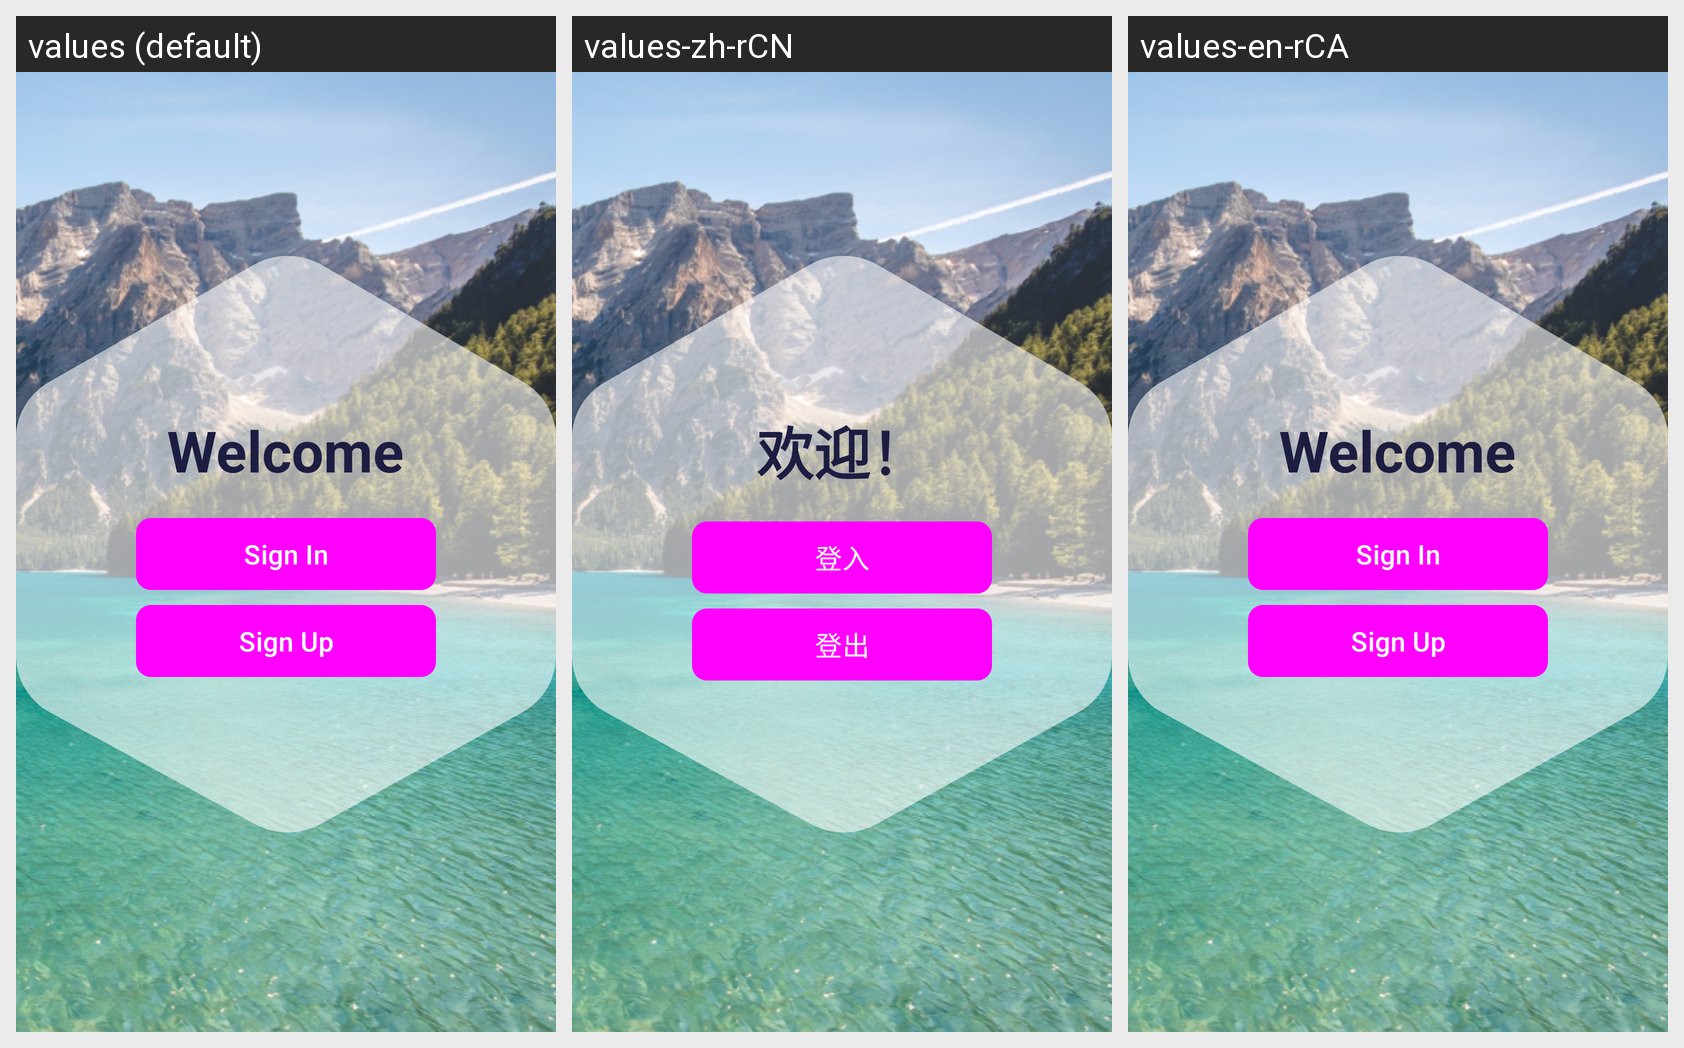

Locale-by-locale string values for the Android screen shown in this grid:
Android screen res/layout/activity_welcome.xml rendered under 3 locales, left to right: values (default), values-zh-rCN, values-en-rCA. Device: Nexus 5 (rendered at 1080×1920; each locale shown at half size, 540×960, under a caption strip naming it); theme Theme.tourGuys.
Strings drawn on this screen, with the default value and each locale's value (text and hints the layout hard-codes, and strings that could not be matched under every locale, appear in the picture but are not listed):

welcome
  values: Welcome
  values-zh-rCN: 欢迎！
  values-en-rCA: Welcome

sign_in
  values: Sign In
  values-zh-rCN: 登入
  values-en-rCA: Sign In

sign_up
  values: Sign Up
  values-zh-rCN: 登出
  values-en-rCA: Sign Up
